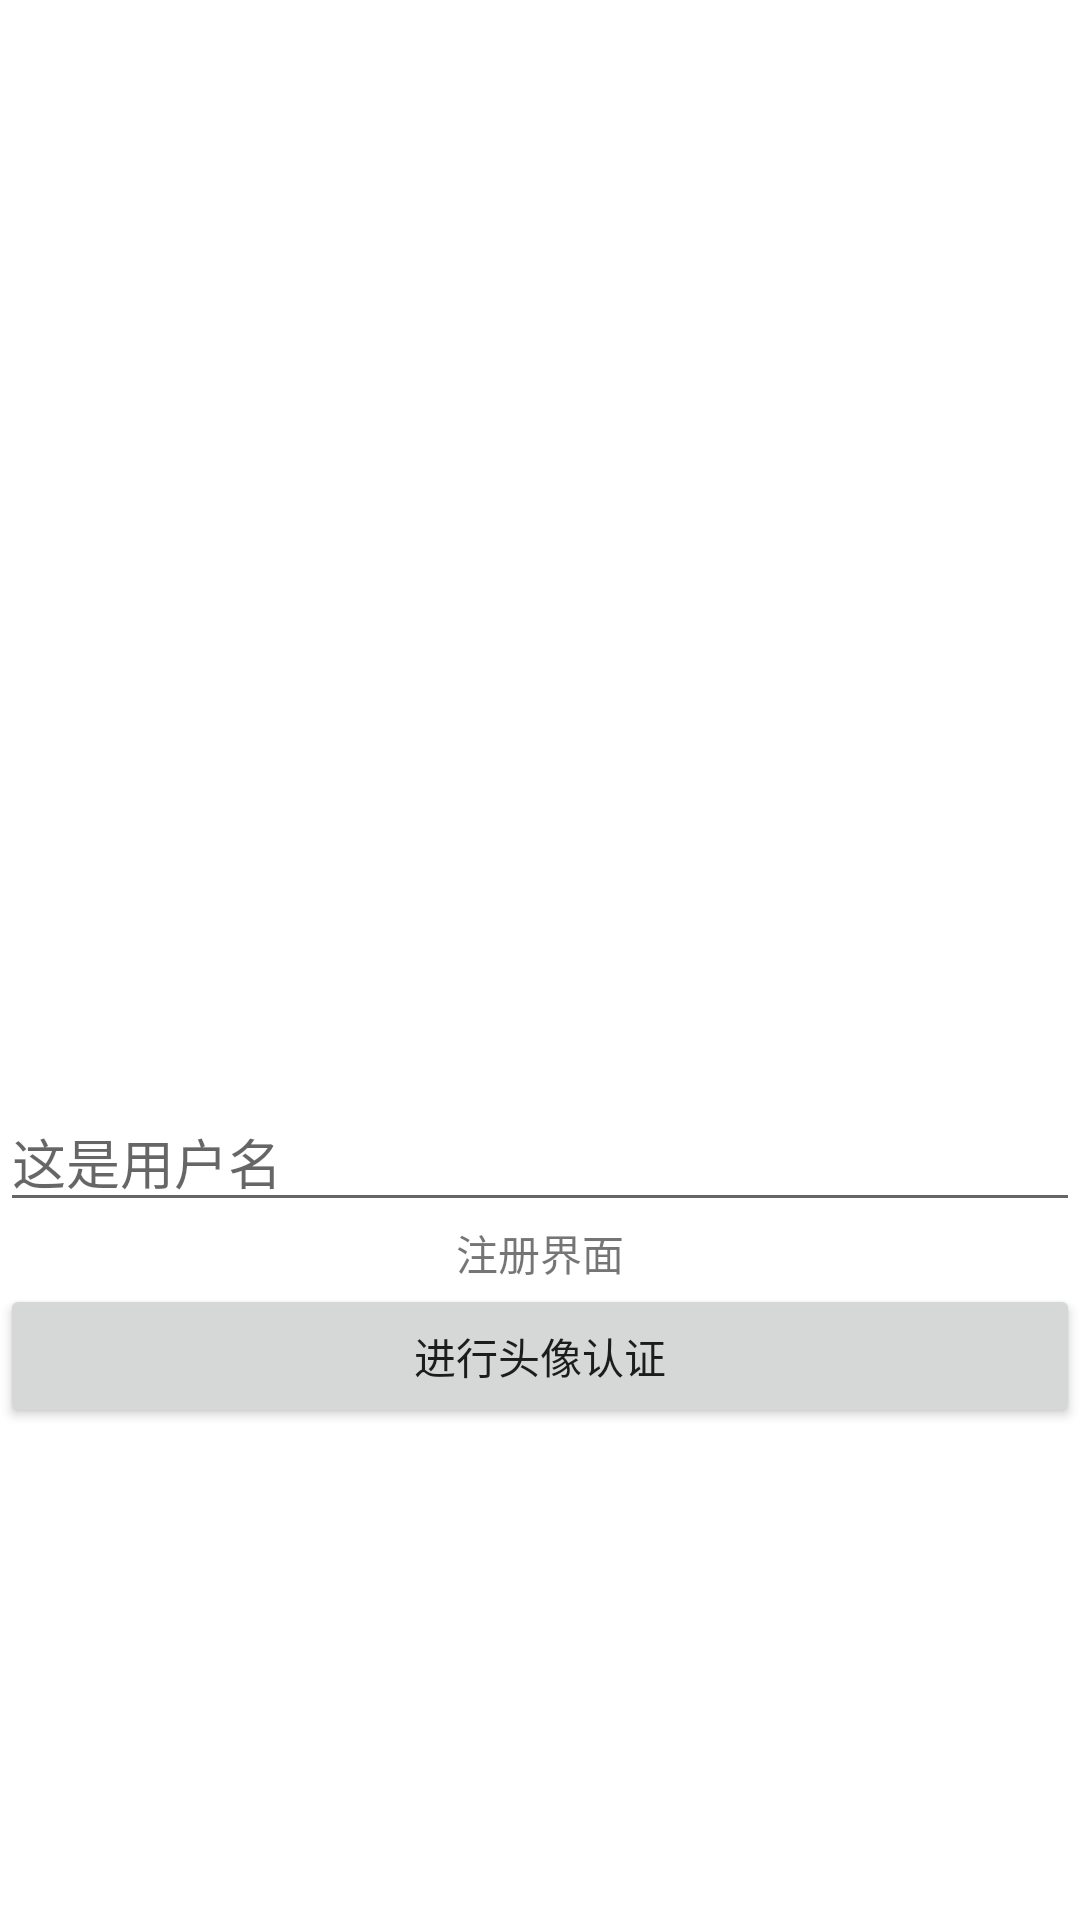

Produce the Android XML layout that renders to this screen, including the resource entries it uses.
<!-- AndroidManifest.xml: application theme Theme.NavigationCourse -->
<!-- res/layout/fragment_register.xml -->
<?xml version="1.0" encoding="utf-8"?>
<LinearLayout xmlns:android="http://schemas.android.com/apk/res/android"
    android:orientation="vertical" android:layout_width="match_parent"
    android:layout_height="match_parent"
    android:gravity="center">

    <ImageView
        android:id="@+id/reguserAvatarIv"
        android:layout_width="200dp"
        android:layout_height="200dp"
        android:src="@mipmap/ic_launcher"
        android:transitionName="userAvatarTn" />

    <EditText
        android:layout_width="match_parent"
        android:layout_height="wrap_content"
        android:id="@+id/regUserNameInput"
        android:transitionName="userNameTn"
        android:hint="这是用户名"
        />

    <TextView
        android:layout_width="wrap_content"
        android:layout_height="wrap_content"
        android:text="注册界面"/>

    <Button
        android:text="进行头像认证"
        android:id="@+id/toAvatarVerifyBtn"
        android:layout_width="match_parent"
        android:layout_height="wrap_content"/>

</LinearLayout>
<!-- resources referenced by this layout -->
<resources>
  <style name="Theme.NavigationCourse" parent="Theme.MaterialComponents.DayNight.DarkActionBar">
          
          <item name="colorPrimary">@color/purple_500</item>
          <item name="colorPrimaryVariant">@color/purple_700</item>
          <item name="colorOnPrimary">@color/white</item>
          
          <item name="colorSecondary">@color/teal_200</item>
          <item name="colorSecondaryVariant">@color/teal_700</item>
          <item name="colorOnSecondary">@color/black</item>
          
          <item name="android:statusBarColor" tools:targetApi="l">?attr/colorPrimaryVariant</item>
          
  
          <item name="android:windowAnimationStyle">@style/activityAnimation</item>
      </style>
  <style name="activityAnimation" parent="@android:style/Animation">
          <item name="android:activityOpenEnterAnimation">@anim/slide_from_right_to_left_in</item>
          <item name="android:activityOpenExitAnimation">@anim/slide_from_right_to_left_out</item>
          <item name="android:activityCloseEnterAnimation">@anim/slide_from_left_to_right_in</item>
          <item name="android:activityCloseExitAnimation">@anim/slide_from_left_to_right_out</item>
      </style>
  <!-- not gathered from this repository: default colours our renderer supplied (Android Studio template values) -->
  <color name="purple_500">#FF6200EE</color>
  <color name="purple_700">#FF3700B3</color>
  <color name="teal_200">#FF03DAC5</color>
  <color name="teal_700">#FF018786</color>
  <color name="black">#FF000000</color>
  <color name="white">#FFFFFFFF</color>
</resources>
